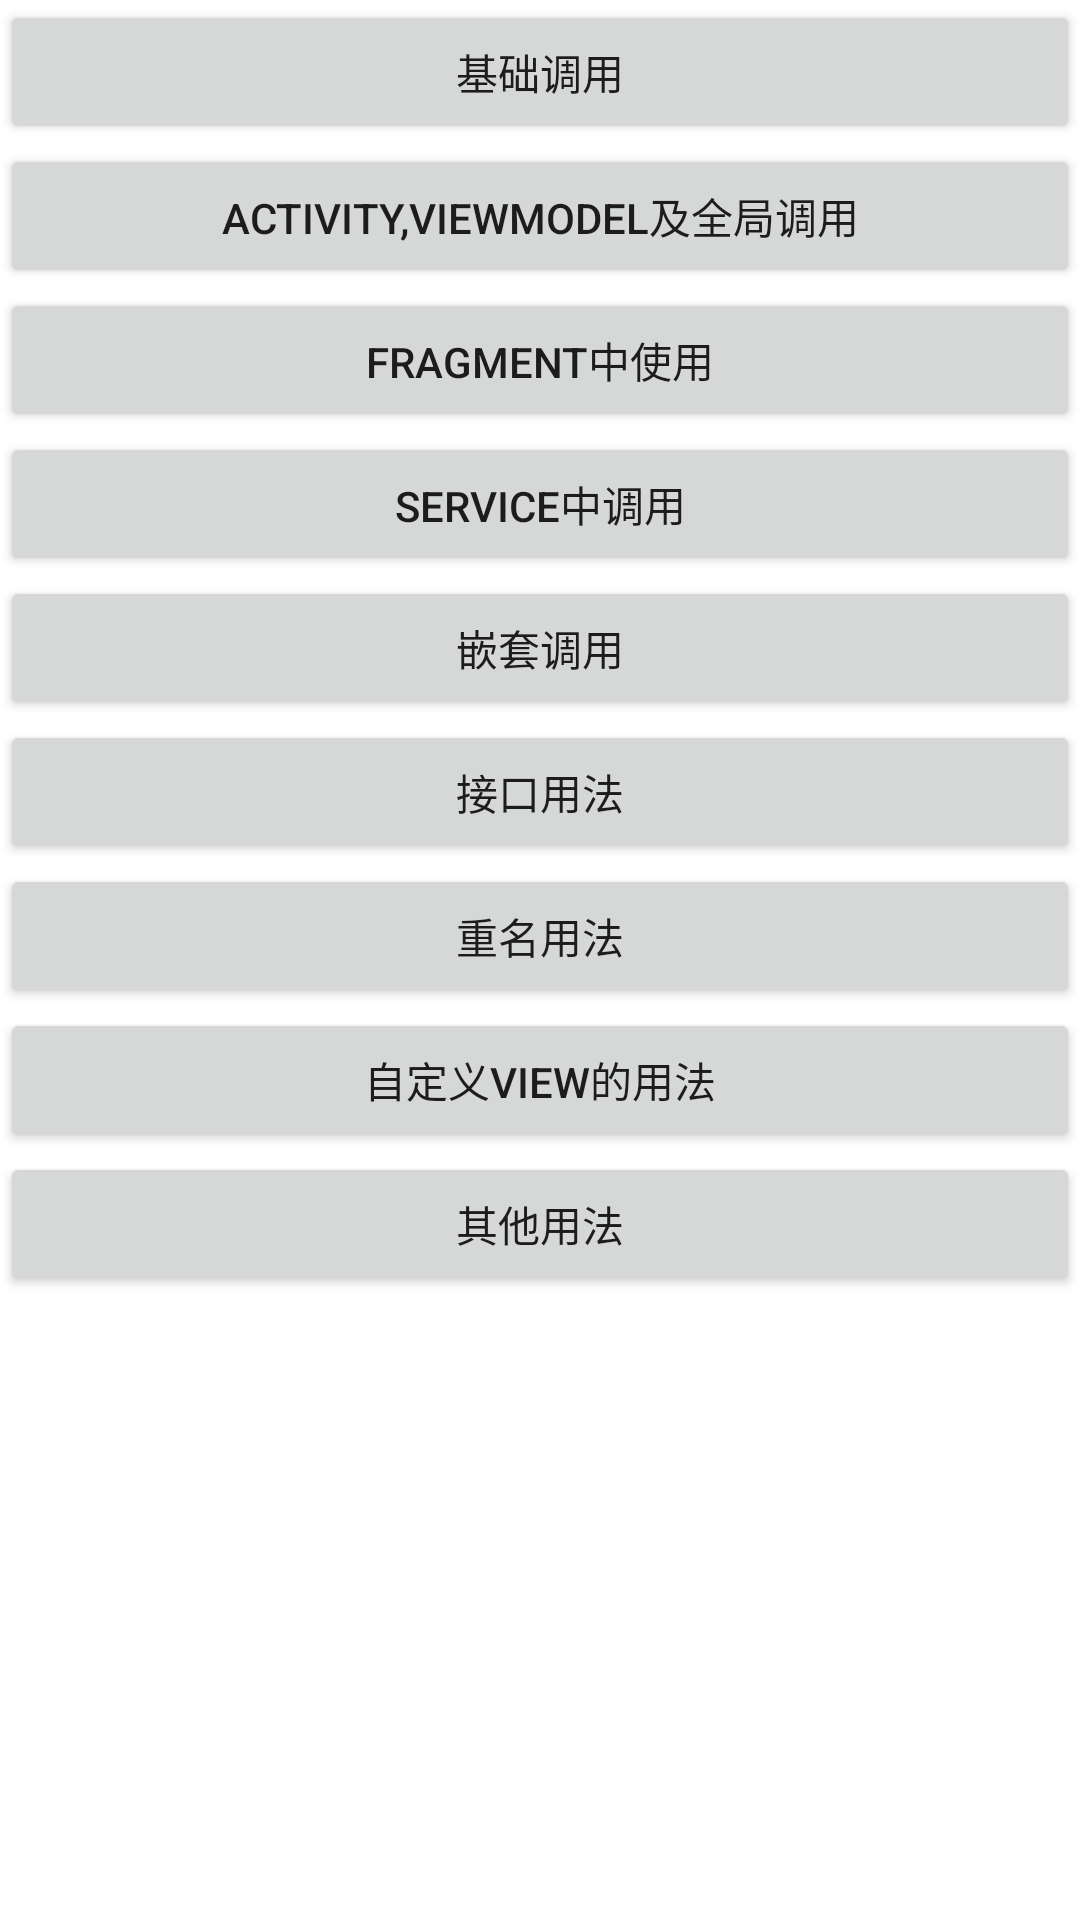

Produce the Android XML layout that renders to this screen, including the resource entries it uses.
<!-- AndroidManifest.xml: application theme Theme.CaesarHit -->
<!-- res/layout/activity_main.xml -->
<?xml version="1.0" encoding="utf-8"?>
<LinearLayout xmlns:android="http://schemas.android.com/apk/res/android"
    xmlns:app="http://schemas.android.com/apk/res-auto"
    xmlns:tools="http://schemas.android.com/tools"
    android:layout_width="match_parent"
    android:layout_height="match_parent"
    android:orientation="vertical"
    tools:context=".MainActivity">

    <Button
        android:id="@+id/btn1"
        android:text="基础调用"
        android:layout_width="match_parent"
        android:layout_height="wrap_content"/>

    <Button
        android:id="@+id/btn2"
        android:text="Activity,viewmodel及全局调用"
        android:layout_width="match_parent"
        android:layout_height="wrap_content"/>

    <Button
        android:id="@+id/btn3"
        android:text="fragment中使用"
        android:layout_width="match_parent"
        android:layout_height="wrap_content"/>

    <Button
        android:id="@+id/btn4"
        android:text="Service中调用"
        android:layout_width="match_parent"
        android:layout_height="wrap_content"/>

    <Button
        android:id="@+id/btn5"
        android:text="嵌套调用"
        android:layout_width="match_parent"
        android:layout_height="wrap_content"/>

    <Button
        android:id="@+id/btn6"
        android:text="接口用法"
        android:layout_width="match_parent"
        android:layout_height="wrap_content"/>

    <Button
        android:id="@+id/btn7"
        android:text="重名用法"
        android:layout_width="match_parent"
        android:layout_height="wrap_content"/>
    <Button
        android:id="@+id/btn8"
        android:text="自定义View的用法"
        android:layout_width="match_parent"
        android:layout_height="wrap_content"/>

    <Button
        android:id="@+id/btn9"
        android:text="其他用法"
        android:layout_width="match_parent"
        android:layout_height="wrap_content"/>



</LinearLayout>
<!-- resources referenced by this layout -->
<resources>
  <style name="Theme.CaesarHit" parent="Theme.MaterialComponents.DayNight.DarkActionBar">
          
          <item name="colorPrimary">@color/purple_500</item>
          <item name="colorPrimaryVariant">@color/purple_700</item>
          <item name="colorOnPrimary">@color/white</item>
          
          <item name="colorSecondary">@color/teal_200</item>
          <item name="colorSecondaryVariant">@color/teal_700</item>
          <item name="colorOnSecondary">@color/black</item>
          
          <item name="android:statusBarColor" tools:targetApi="l">?attr/colorPrimaryVariant</item>
          
      </style>
  <!-- not gathered from this repository: default colours our renderer supplied (Android Studio template values) -->
  <color name="purple_500">#FF6200EE</color>
  <color name="purple_700">#FF3700B3</color>
  <color name="teal_200">#FF03DAC5</color>
  <color name="teal_700">#FF018786</color>
  <color name="black">#FF000000</color>
  <color name="white">#FFFFFFFF</color>
</resources>
